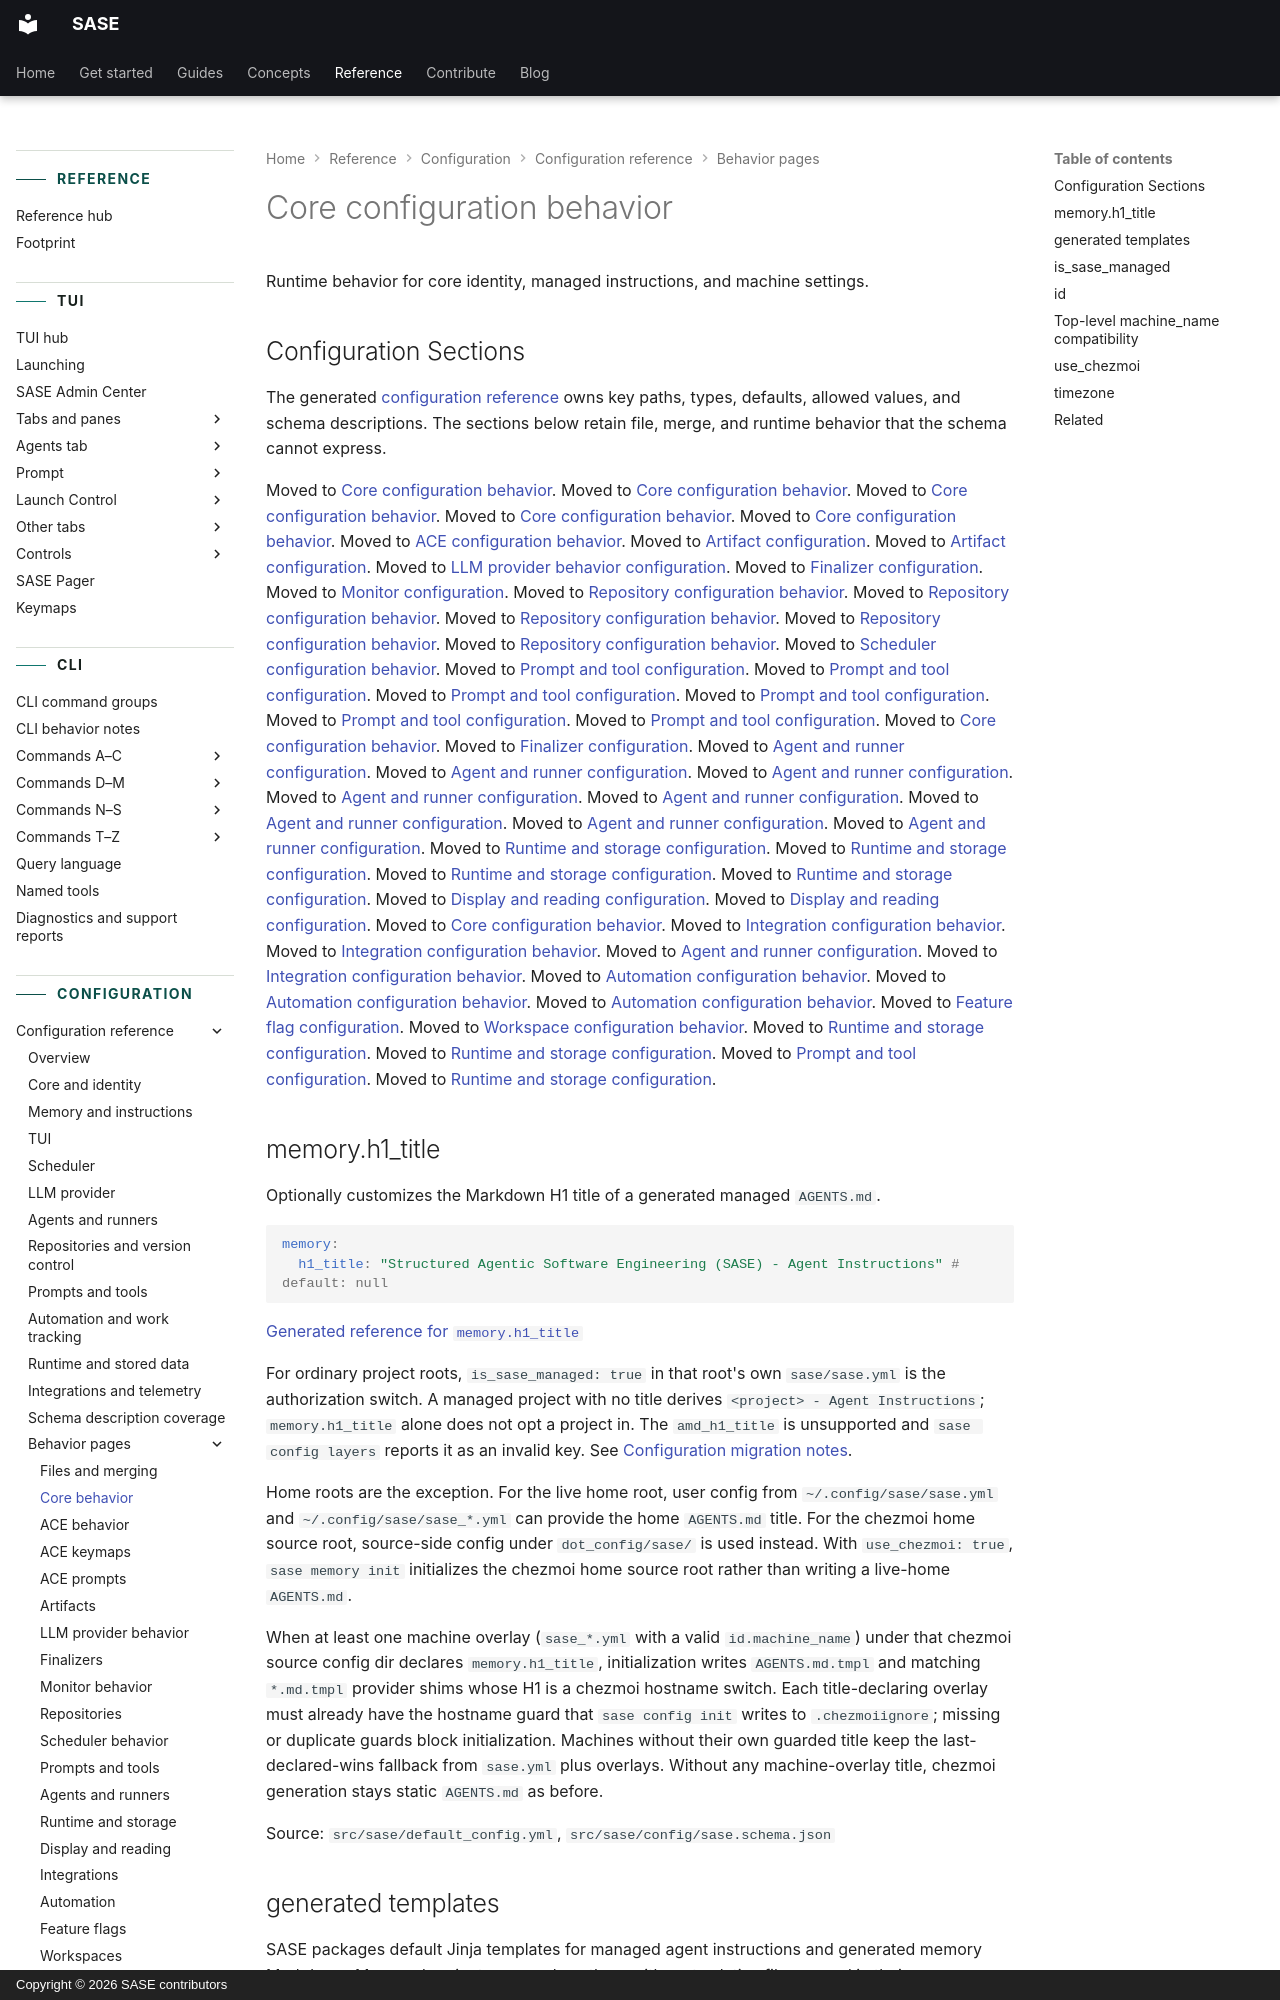

repository: sase-org/sase · page: reference/config/core-behavior/index.html · generator: mkdocs · copyright: Copyright © 2026 SASE contributors

---
title: "Core configuration behavior"
description:
  "Runtime behavior for core identity, managed instructions, and machine settings."
---

# Core configuration behavior

Runtime behavior for core identity, managed instructions, and machine settings.
